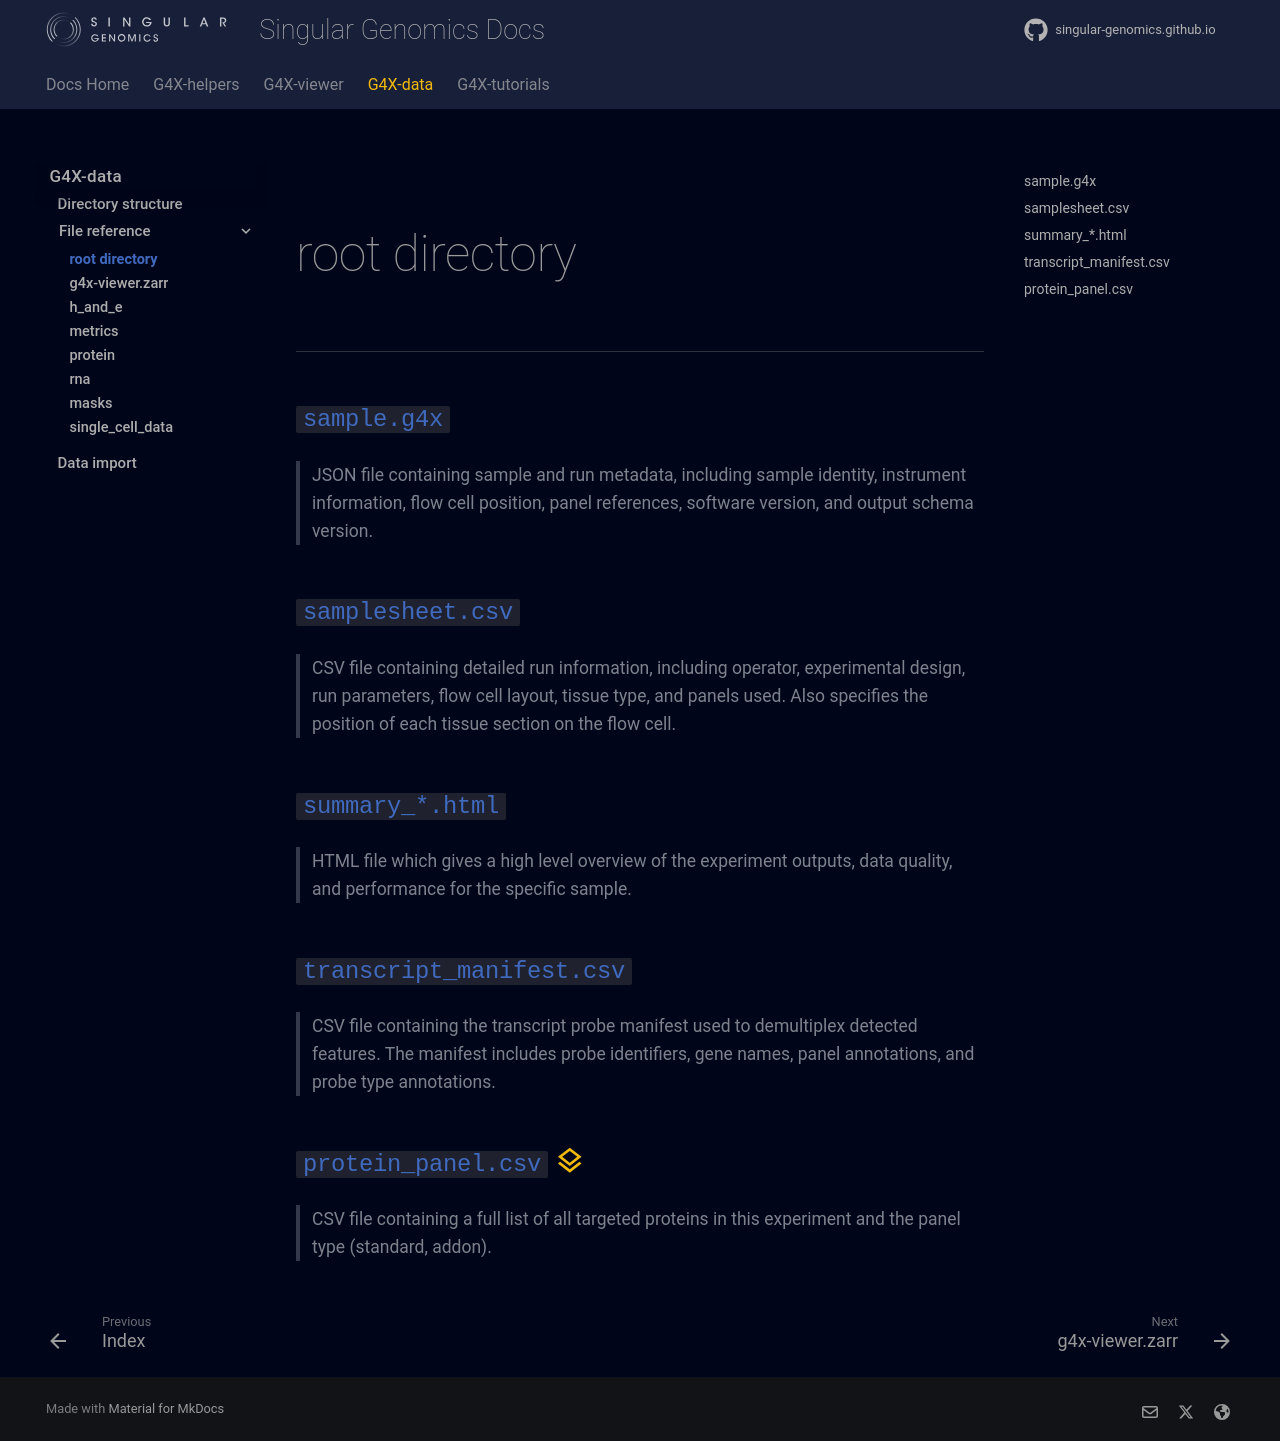

repository: Singular-Genomics/singular-genomics.github.io · page: g4x_data/output_files/root_directory/index.html · generator: mkdocs

<br>

# root directory

---

### `sample.g4x`
> JSON file containing sample and run metadata, including sample identity, instrument information, flow cell position, panel references, software version, and output schema version.

### `samplesheet.csv` 
> CSV file containing detailed run information, including operator, experimental design, run parameters, flow cell layout, tissue type, and panels used. Also specifies the position of each tissue section on the flow cell.

### `summary_*.html`
> HTML file which gives a high level overview of the experiment outputs, data quality, and performance for the specific sample.

### `transcript_manifest.csv`
> CSV file containing the transcript probe manifest used to demultiplex detected features. The manifest includes probe identifiers, gene names, panel annotations, and probe type annotations.

### `protein_panel.csv` [<span class="acc-2-text">:material-layers-outline:</span>]("multiomics runs only")
> CSV file containing a full list of all targeted proteins in this experiment and the panel type (standard, addon).
